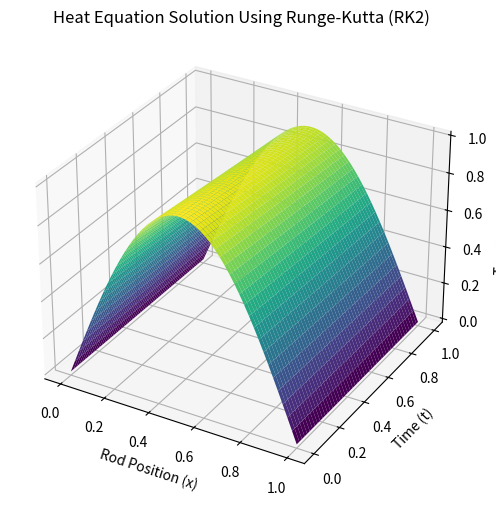

Source code (Python):
import numpy as np
import matplotlib.pyplot as plt

def heat_equation_runge_kutta(L, T, alpha, nx, nt, u0, u_left, u_right):
    """
    Solve the 1D heat equation using Runge-Kutta (RK2) time integration.

    Parameters:
        L (float): Length of the rod.
        T (float): Total time.
        alpha (float): Thermal diffusivity.
        nx (int): Number of spatial grid points.
        nt (int): Number of time steps.
        u0 (callable): Initial condition function u(x, 0).
        u_left (float): Boundary condition at x=0.
        u_right (float): Boundary condition at x=L.

    Returns:
        x (np.ndarray): Spatial grid points.
        t (np.ndarray): Time points.
        u (np.ndarray): Solution array u(x, t).
    """
    # Discretize space and time
    dx = L / (nx - 1)
    dt = T / (nt - 1)
    x = np.linspace(0, L, nx)
    t = np.linspace(0, T, nt)
    
    # Stability condition
    r = alpha * dt / dx**2
    if r > 0.5:
        raise ValueError(f"Stability condition not met: r = {r} > 0.5")

    # Initialize the solution matrix
    u = np.zeros((nt, nx))
    u[0, :] = u0(x)  
    u[:, 0] = u_left  # Boundary condition at x=0
    u[:, -1] = u_right  # Boundary condition at x=L

    # Helper function for the spatial derivative
    def laplacian(u):
        dudx2 = np.zeros_like(u)
        dudx2[1:-1] = (u[:-2] - 2 * u[1:-1] + u[2:]) / dx**2
        return alpha * dudx2

    # Runge-Kutta time stepping
    for n in range(nt - 1):
        k1 = dt * laplacian(u[n, :])
        k2 = dt * laplacian(u[n, :] + 0.5 * k1)
        u[n + 1, :] = u[n, :] + k2

    return x, t, u

L = 1.0  # Length of the rod
T = 1.0  # Total time
alpha = 0.01  # Thermal diffusivity
nx = 50  # Number of spatial points
nt = 200  # Number of time points

initial_condition = lambda x: np.sin(np.pi * x)  # Initial condition: sin(pi * x)
u_left_boundary = 0.0  # Boundary condition at x=0
u_right_boundary = 0.0  # Boundary condition at x=L

x, t, u = heat_equation_runge_kutta(L, T, alpha, nx, nt,
                                    u0=initial_condition,
                                    u_left=u_left_boundary,
                                    u_right=u_right_boundary)

X, T = np.meshgrid(x, t)

fig = plt.figure(figsize=(10, 6))
ax = fig.add_subplot(111, projection='3d')
ax.plot_surface(X, T, u, cmap="viridis")
ax.set_title("Heat Equation Solution Using Runge-Kutta (RK2)")
ax.set_xlabel("Rod Position (x)")
ax.set_ylabel("Time (t)")
ax.set_zlabel("Temperature (u)")
plt.show()
